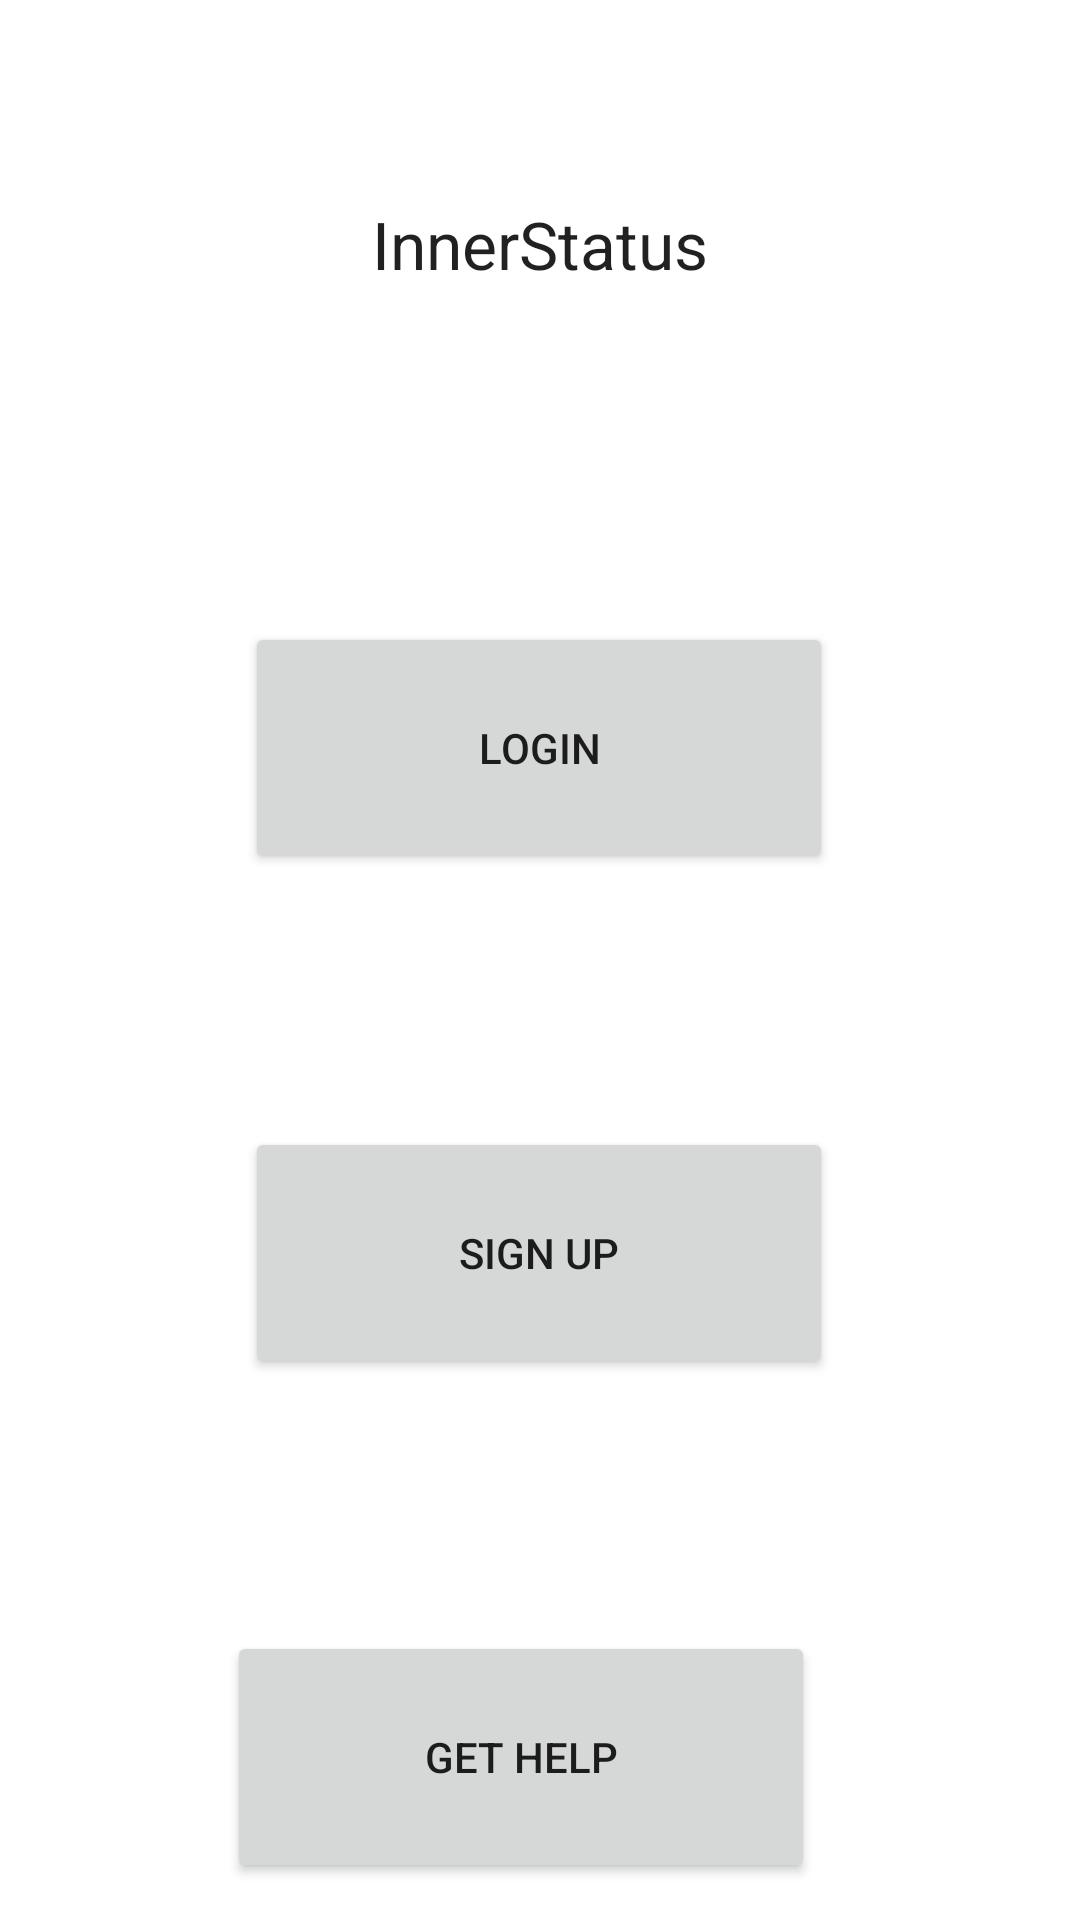

Android layout source for this screen:
<!-- AndroidManifest.xml: application theme Theme.InnerStatus -->
<!-- res/layout/activity_main.xml -->
<?xml version="1.0" encoding="utf-8"?>
<androidx.constraintlayout.widget.ConstraintLayout xmlns:android="http://schemas.android.com/apk/res/android"
    xmlns:app="http://schemas.android.com/apk/res-auto"
    xmlns:tools="http://schemas.android.com/tools"
    android:id="@+id/Landing"
    android:layout_width="match_parent"
    android:layout_height="match_parent">

    <Button
        android:id="@+id/button"
        android:layout_width="196dp"
        android:layout_height="84dp"
        android:layout_marginStart="107dp"
        android:layout_marginLeft="107dp"
        android:layout_marginTop="76dp"
        android:layout_marginEnd="108dp"
        android:layout_marginRight="108dp"
        android:text="Login"
        app:layout_constraintBottom_toTopOf="@+id/signup2"
        app:layout_constraintEnd_toEndOf="parent"
        app:layout_constraintHorizontal_bias="0.5"
        app:layout_constraintStart_toStartOf="parent"
        app:layout_constraintTop_toBottomOf="@+id/Logo" />

    <TextView
        android:id="@+id/Logo"
        android:layout_width="287dp"
        android:layout_height="75dp"
        android:layout_marginTop="44dp"
        android:gravity="center"
        android:text="InnerStatus"
        android:textAppearance="@style/TextAppearance.AppCompat.Large"
        android:theme="@style/Theme.InnerStatus"
        app:layout_constraintEnd_toEndOf="parent"
        app:layout_constraintStart_toStartOf="parent"
        app:layout_constraintTop_toTopOf="parent" />

    <Button
        android:id="@+id/signup2"
        android:layout_width="196dp"
        android:layout_height="84dp"
        android:layout_marginStart="107dp"
        android:layout_marginLeft="107dp"
        android:layout_marginTop="72dp"
        android:layout_marginEnd="108dp"
        android:layout_marginRight="108dp"
        android:text="Sign Up"
        app:layout_constraintBottom_toTopOf="@+id/button3"
        app:layout_constraintEnd_toEndOf="parent"
        app:layout_constraintHorizontal_bias="0.5"
        app:layout_constraintStart_toStartOf="parent"
        app:layout_constraintTop_toBottomOf="@+id/button" />

    <Button
        android:id="@+id/button3"
        android:layout_width="196dp"
        android:layout_height="84dp"
        android:layout_marginStart="107dp"
        android:layout_marginLeft="107dp"
        android:layout_marginTop="72dp"
        android:layout_marginEnd="120dp"
        android:layout_marginRight="120dp"
        android:text="Get Help"
        app:layout_constraintBottom_toBottomOf="parent"
        app:layout_constraintEnd_toEndOf="parent"
        app:layout_constraintHorizontal_bias="0.5"
        app:layout_constraintStart_toStartOf="parent"
        app:layout_constraintTop_toBottomOf="@+id/signup2" />
</androidx.constraintlayout.widget.ConstraintLayout>
<!-- resources referenced by this layout -->
<resources>
  <style name="Theme.InnerStatus" parent="Theme.MaterialComponents.DayNight.DarkActionBar">
          
          <item name="colorPrimary">@color/purple_500</item>
          <item name="colorPrimaryVariant">@color/purple_700</item>
          <item name="colorOnPrimary">@color/white</item>
          
          <item name="colorSecondary">@color/teal_200</item>
          <item name="colorSecondaryVariant">@color/teal_700</item>
          <item name="colorOnSecondary">@color/black</item>
          
          <item name="android:statusBarColor" tools:targetApi="l">?attr/colorPrimaryVariant</item>
          
      </style>
  <color name="purple_500">#FF6200EE</color>
  <color name="purple_700">#FF3700B3</color>
  <color name="white">#FFFFFFFF</color>
  <color name="teal_200">#FF03DAC5</color>
  <color name="teal_700">#FF018786</color>
  <color name="black">#006400</color>
</resources>
